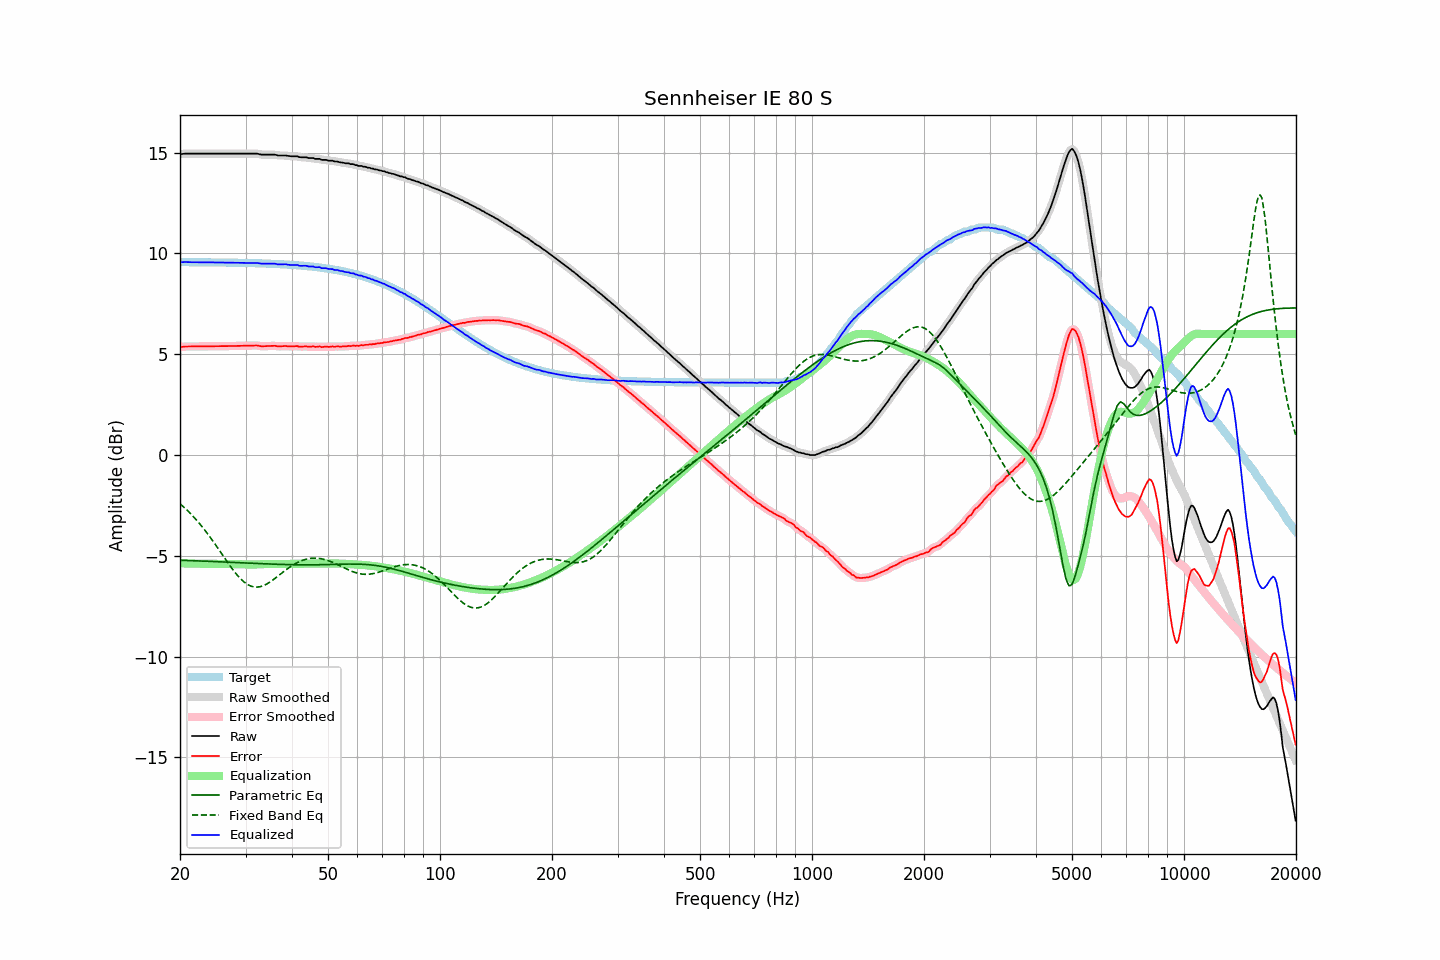

Data behind this chart, as committed beside it:
frequency, raw, error, smoothed, error_smoothed, equalization, parametric_eq, fixed_band_eq, equalized_raw, equalized_smoothed, target
20.00, 14.93, 5.36, 14.93, 5.36, -5.36, -5.22, -2.42, 9.57, 9.56, 9.57
20.20, 14.93, 5.36, 14.93, 5.37, -5.37, -5.22, -2.49, 9.56, 9.57, 9.57
20.40, 14.94, 5.37, 14.94, 5.37, -5.37, -5.22, -2.56, 9.57, 9.57, 9.57
20.61, 14.95, 5.38, 14.95, 5.38, -5.38, -5.22, -2.63, 9.57, 9.57, 9.57
20.81, 14.95, 5.38, 14.95, 5.38, -5.38, -5.23, -2.70, 9.57, 9.57, 9.57
21.02, 14.95, 5.38, 14.95, 5.38, -5.38, -5.23, -2.78, 9.57, 9.57, 9.57
21.23, 14.95, 5.38, 14.95, 5.38, -5.38, -5.23, -2.86, 9.57, 9.57, 9.57
21.44, 14.95, 5.38, 14.95, 5.38, -5.39, -5.24, -2.94, 9.56, 9.56, 9.57
21.66, 14.95, 5.39, 14.95, 5.39, -5.39, -5.24, -3.03, 9.56, 9.56, 9.56
21.87, 14.95, 5.39, 14.95, 5.39, -5.39, -5.24, -3.11, 9.56, 9.56, 9.56
22.09, 14.95, 5.39, 14.95, 5.39, -5.39, -5.25, -3.20, 9.56, 9.56, 9.56
22.31, 14.95, 5.39, 14.95, 5.39, -5.39, -5.25, -3.29, 9.56, 9.56, 9.56
22.54, 14.95, 5.39, 14.95, 5.39, -5.39, -5.25, -3.38, 9.56, 9.56, 9.56
22.76, 14.95, 5.39, 14.95, 5.39, -5.39, -5.25, -3.48, 9.56, 9.56, 9.56
22.99, 14.95, 5.39, 14.95, 5.39, -5.39, -5.26, -3.58, 9.56, 9.56, 9.56
23.22, 14.95, 5.39, 14.95, 5.39, -5.39, -5.26, -3.68, 9.56, 9.56, 9.56
23.45, 14.95, 5.39, 14.95, 5.39, -5.39, -5.26, -3.78, 9.56, 9.56, 9.56
23.69, 14.95, 5.39, 14.95, 5.39, -5.39, -5.27, -3.89, 9.56, 9.56, 9.56
23.92, 14.95, 5.39, 14.95, 5.39, -5.39, -5.27, -3.99, 9.56, 9.56, 9.56
24.16, 14.95, 5.39, 14.95, 5.39, -5.39, -5.27, -4.10, 9.56, 9.56, 9.56
24.40, 14.95, 5.39, 14.95, 5.39, -5.39, -5.28, -4.21, 9.56, 9.56, 9.56
24.65, 14.95, 5.39, 14.95, 5.39, -5.39, -5.28, -4.33, 9.56, 9.56, 9.56
24.89, 14.95, 5.40, 14.95, 5.40, -5.40, -5.28, -4.44, 9.55, 9.55, 9.55
25.14, 14.95, 5.40, 14.95, 5.40, -5.40, -5.29, -4.55, 9.55, 9.55, 9.55
25.39, 14.95, 5.40, 14.95, 5.40, -5.40, -5.29, -4.67, 9.55, 9.55, 9.55
25.65, 14.95, 5.40, 14.95, 5.40, -5.40, -5.29, -4.79, 9.55, 9.55, 9.55
25.91, 14.95, 5.40, 14.95, 5.40, -5.40, -5.30, -4.90, 9.55, 9.55, 9.55
26.16, 14.95, 5.40, 14.95, 5.40, -5.40, -5.30, -5.02, 9.55, 9.55, 9.55
26.43, 14.95, 5.40, 14.95, 5.40, -5.40, -5.31, -5.14, 9.55, 9.55, 9.55
26.69, 14.95, 5.40, 14.95, 5.40, -5.40, -5.31, -5.25, 9.55, 9.55, 9.55
26.96, 14.95, 5.40, 14.95, 5.40, -5.40, -5.31, -5.37, 9.55, 9.55, 9.55
27.23, 14.95, 5.41, 14.95, 5.41, -5.41, -5.32, -5.48, 9.54, 9.54, 9.54
27.50, 14.95, 5.41, 14.95, 5.41, -5.41, -5.32, -5.59, 9.54, 9.54, 9.54
27.77, 14.95, 5.41, 14.95, 5.41, -5.41, -5.32, -5.70, 9.54, 9.54, 9.54
28.05, 14.95, 5.41, 14.95, 5.41, -5.41, -5.33, -5.80, 9.54, 9.54, 9.54
28.33, 14.95, 5.41, 14.95, 5.41, -5.41, -5.33, -5.90, 9.54, 9.54, 9.54
28.62, 14.95, 5.41, 14.95, 5.41, -5.41, -5.33, -5.99, 9.54, 9.54, 9.54
28.90, 14.95, 5.41, 14.95, 5.41, -5.41, -5.34, -6.08, 9.54, 9.54, 9.54
29.19, 14.95, 5.42, 14.95, 5.42, -5.42, -5.34, -6.16, 9.53, 9.53, 9.53
29.48, 14.95, 5.42, 14.95, 5.42, -5.42, -5.35, -6.24, 9.53, 9.53, 9.53
29.78, 14.95, 5.42, 14.95, 5.42, -5.42, -5.35, -6.31, 9.53, 9.53, 9.53
30.08, 14.95, 5.42, 14.95, 5.42, -5.42, -5.35, -6.36, 9.53, 9.53, 9.53
30.38, 14.95, 5.42, 14.95, 5.42, -5.43, -5.36, -6.42, 9.52, 9.52, 9.53
30.68, 14.95, 5.43, 14.95, 5.43, -5.43, -5.36, -6.46, 9.52, 9.52, 9.52
30.99, 14.95, 5.43, 14.95, 5.43, -5.43, -5.36, -6.50, 9.52, 9.52, 9.52
31.30, 14.95, 5.43, 14.95, 5.43, -5.43, -5.37, -6.52, 9.52, 9.52, 9.52
31.61, 14.95, 5.43, 14.95, 5.43, -5.43, -5.37, -6.54, 9.52, 9.52, 9.52
31.93, 14.95, 5.43, 14.95, 5.44, -5.43, -5.37, -6.55, 9.52, 9.53, 9.52
32.24, 14.95, 5.44, 14.94, 5.43, -5.42, -5.38, -6.55, 9.53, 9.52, 9.51
32.57, 14.93, 5.42, 14.93, 5.42, -5.42, -5.38, -6.54, 9.51, 9.51, 9.51
32.89, 14.91, 5.40, 14.91, 5.41, -5.41, -5.39, -6.53, 9.50, 9.50, 9.51
33.22, 14.90, 5.39, 14.90, 5.40, -5.41, -5.39, -6.50, 9.49, 9.50, 9.51
33.55, 14.90, 5.40, 14.90, 5.40, -5.40, -5.39, -6.47, 9.50, 9.49, 9.50
33.89, 14.90, 5.40, 14.90, 5.40, -5.40, -5.40, -6.43, 9.50, 9.50, 9.50
34.23, 14.90, 5.40, 14.90, 5.40, -5.40, -5.40, -6.39, 9.50, 9.50, 9.50
34.57, 14.90, 5.41, 14.90, 5.41, -5.41, -5.40, -6.35, 9.49, 9.49, 9.49
34.92, 14.90, 5.41, 14.90, 5.41, -5.41, -5.40, -6.30, 9.49, 9.49, 9.49
35.27, 14.90, 5.41, 14.90, 5.41, -5.41, -5.41, -6.24, 9.49, 9.49, 9.49
35.62, 14.90, 5.42, 14.90, 5.42, -5.41, -5.41, -6.18, 9.49, 9.49, 9.48
35.97, 14.90, 5.42, 14.89, 5.41, -5.41, -5.41, -6.12, 9.49, 9.49, 9.48
... 635 more rows
